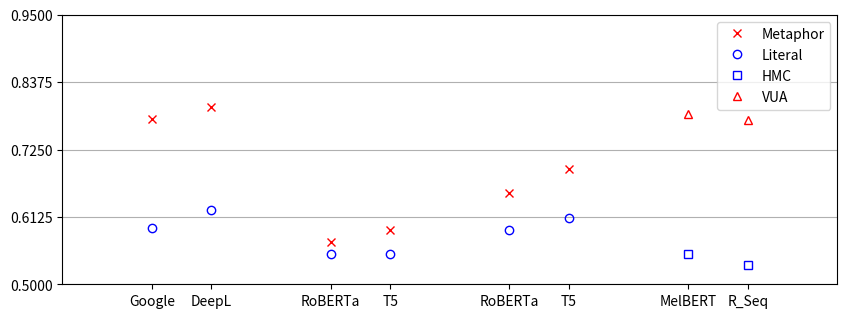

The script that saved this image:
import matplotlib.pyplot as plt
import numpy as np

literal = [0.776, 0.796, 0.571, 0.591, 0.653, 0.693,]
meta = [0.594, 0.624, 0.551, 0.551, 0.591, 0.611,]
x1 = [1.5, 2.5, 4.5, 5.5, 7.5, 8.5,]

hmc = [0.551, 0.532]
vua = [0.785, 0.775]
x2 = [10.5, 11.5]

task = ['mt', 'qa', 'nli',]
models = [ 'Google', 'DeepL', 'RoBERTa', 'T5', 'RoBERTa', 'T5', 'MelBERT', 'R_Seq']



if __name__ == '__main__':

    plt.figure(figsize=(10, 3.5), dpi=120)

    plt.plot(x1, literal, 'x', color = 'red', markerfacecolor='none', label = 'Metaphor')
    plt.plot(x1, meta, 'o', color = 'blue', markerfacecolor='none', label = 'Literal')

    plt.plot(x2, hmc, 's', color = 'blue', markerfacecolor='none', label = 'HMC')
    plt.plot(x2, vua, '^', color = 'red', markerfacecolor='none', label = 'VUA')

    plt.yticks(np.linspace(0.5,0.95,5))
    plt.xticks(x1+x2, models)

    plt.grid(axis='y')
    plt.xlim([0, 13])
    plt.legend()
    plt.show()
